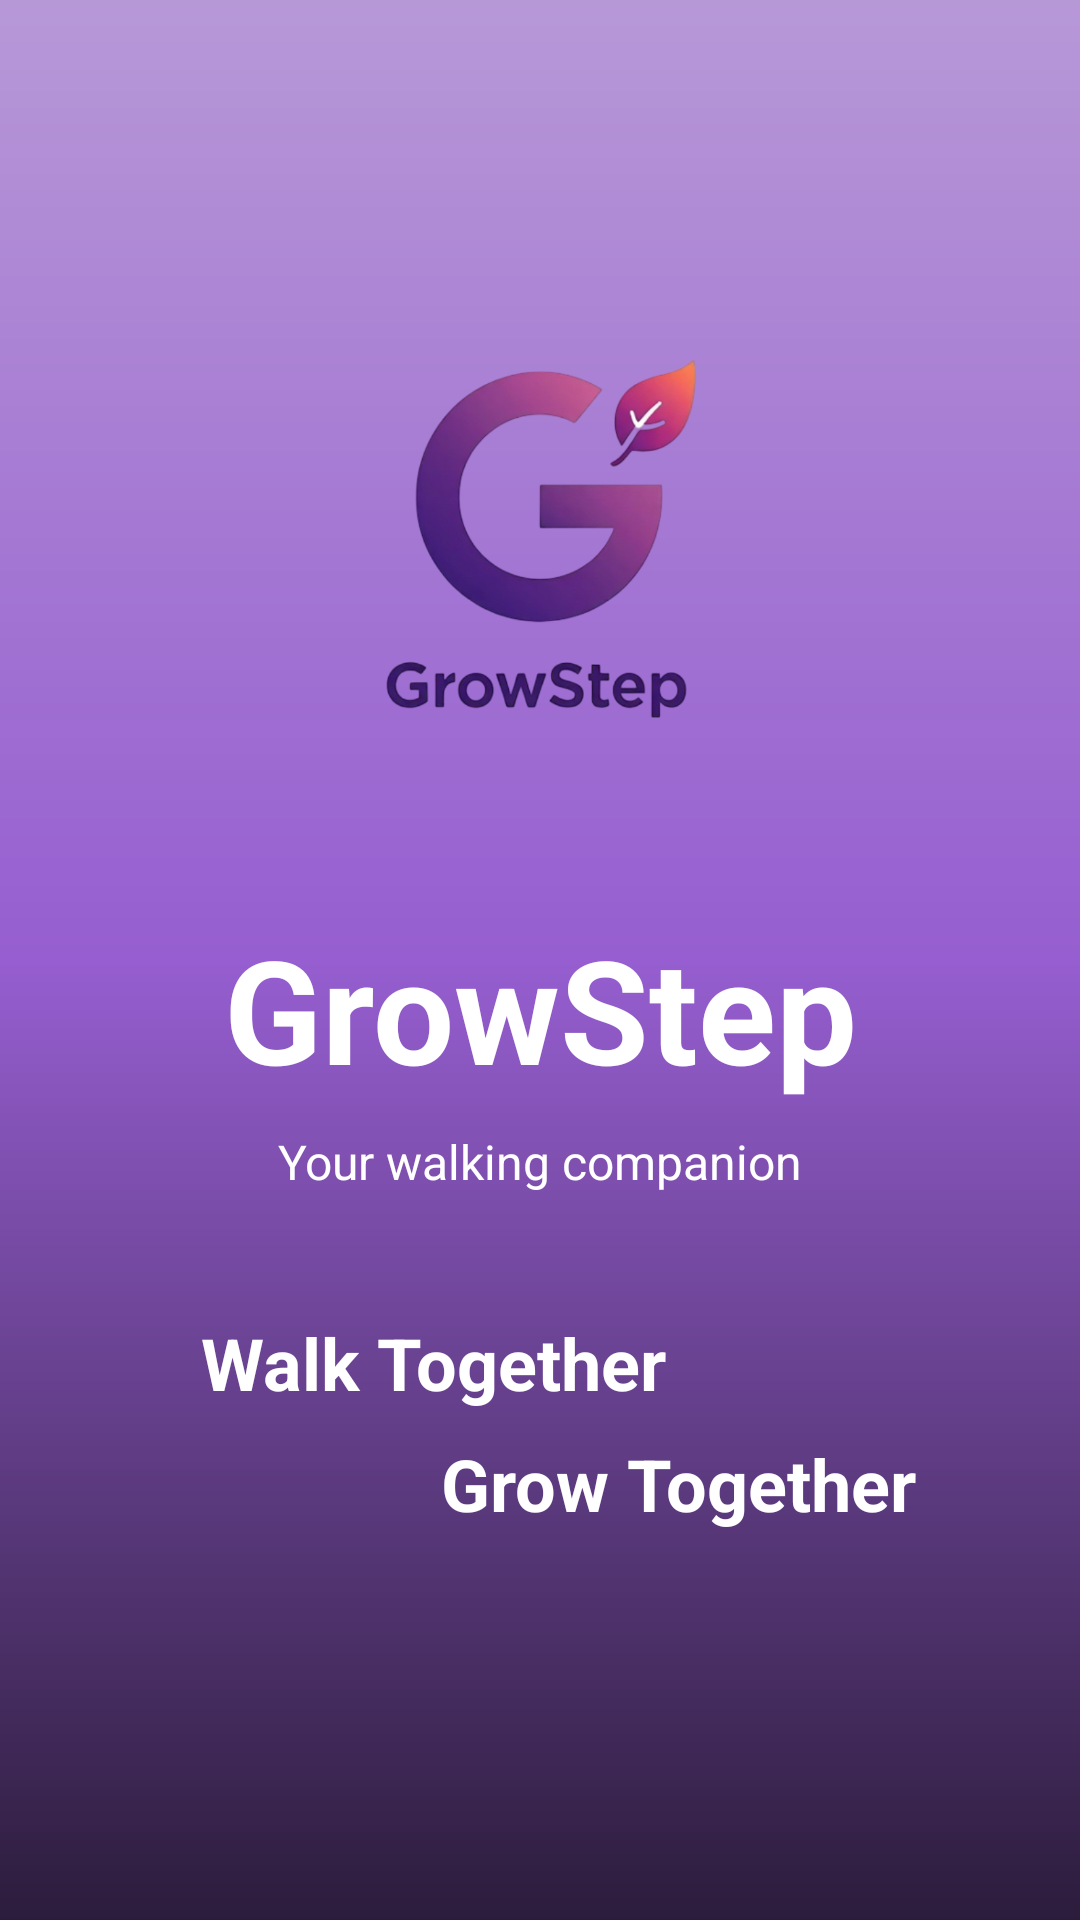

Reconstruct the res/layout file that produces this screen, plus the resources it refers to.
<!-- AndroidManifest.xml: application theme Theme.GrowStep -->
<!-- res/layout/activity_main.xml -->
<?xml version="1.0" encoding="utf-8"?>
<androidx.constraintlayout.widget.ConstraintLayout xmlns:android="http://schemas.android.com/apk/res/android"
    xmlns:app="http://schemas.android.com/apk/res-auto"
    android:layout_width="match_parent"
    android:layout_height="match_parent"
    android:background="@drawable/bg_gradient"
    android:padding="16dp">

    
    <LinearLayout
        android:id="@+id/logo_container"
        android:layout_width="200dp"
        android:layout_height="200dp"
        android:background="@drawable/circle_background"
        android:gravity="center"
        android:orientation="vertical"
        app:layout_constraintTop_toTopOf="parent"
        app:layout_constraintStart_toStartOf="parent"
        app:layout_constraintEnd_toEndOf="parent"
        android:layout_marginTop="64dp">

        <ImageView
            android:id="@+id/logo"
            android:layout_width="244dp"
            android:layout_height="301dp"
            android:contentDescription="GrowStep Logo"
            android:scaleType="fitCenter"
            android:src="@drawable/growstep_logo" />
    </LinearLayout>

    
    <TextView
        android:id="@+id/textViewGradient"
        android:layout_width="wrap_content"
        android:layout_height="wrap_content"
        android:text="GrowStep"
        android:textSize="48sp"
        android:textStyle="bold"
        android:textColor="#FFFFFF"
        app:layout_constraintTop_toBottomOf="@id/logo_container"
        app:layout_constraintStart_toStartOf="parent"
        app:layout_constraintEnd_toEndOf="parent"
        android:layout_marginTop="24dp" />

    
    <TextView
        android:id="@+id/tagline"
        android:layout_width="wrap_content"
        android:layout_height="wrap_content"
        android:text="Your walking companion"
        android:textColor="@android:color/white"
        android:textSize="16sp"
        app:layout_constraintTop_toBottomOf="@id/textViewGradient"
        app:layout_constraintStart_toStartOf="parent"
        app:layout_constraintEnd_toEndOf="parent"
        android:layout_marginTop="8dp" />

    

    
    <TextView
        android:id="@+id/walkTogether"
        android:layout_width="wrap_content"
        android:layout_height="wrap_content"
        android:layout_marginTop="40dp"
        android:text="Walk Together"
        android:textColor="@android:color/white"
        android:textSize="24sp"
        android:textStyle="bold"
        app:layout_constraintEnd_toEndOf="parent"
        app:layout_constraintHorizontal_bias="0.294"
        app:layout_constraintStart_toStartOf="parent"
        app:layout_constraintTop_toBottomOf="@id/tagline" />

    <TextView
        android:id="@+id/growTogether"
        android:layout_width="wrap_content"
        android:layout_height="wrap_content"
        android:layout_marginTop="8dp"
        android:text="Grow Together"
        android:textColor="@android:color/white"
        android:textSize="24sp"
        android:textStyle="bold"
        app:layout_constraintEnd_toEndOf="parent"
        app:layout_constraintHorizontal_bias="0.773"
        app:layout_constraintStart_toStartOf="parent"
        app:layout_constraintTop_toBottomOf="@id/walkTogether" />

</androidx.constraintlayout.widget.ConstraintLayout>
<!-- resources referenced by this layout -->
<resources>
  <!-- drawable bg_gradient (drawable) -->
  <?xml version="1.0" encoding="utf-8"?>
  <shape xmlns:android="http://schemas.android.com/apk/res/android" android:shape="rectangle">
      <gradient
          android:startColor="#B798D7"
          android:centerColor="#965ED0"
          android:endColor="#2C1C3C"
          android:angle="2"/>
  </shape>
  <!-- drawable growstep_logo: png bitmap (drawable, 200111 bytes) -->
  <style name="Theme.GrowStep" parent="Base.Theme.GrowStep" />
  <style name="Base.Theme.GrowStep" parent="Theme.Material3.DayNight.NoActionBar">
          
          
      </style>
</resources>
